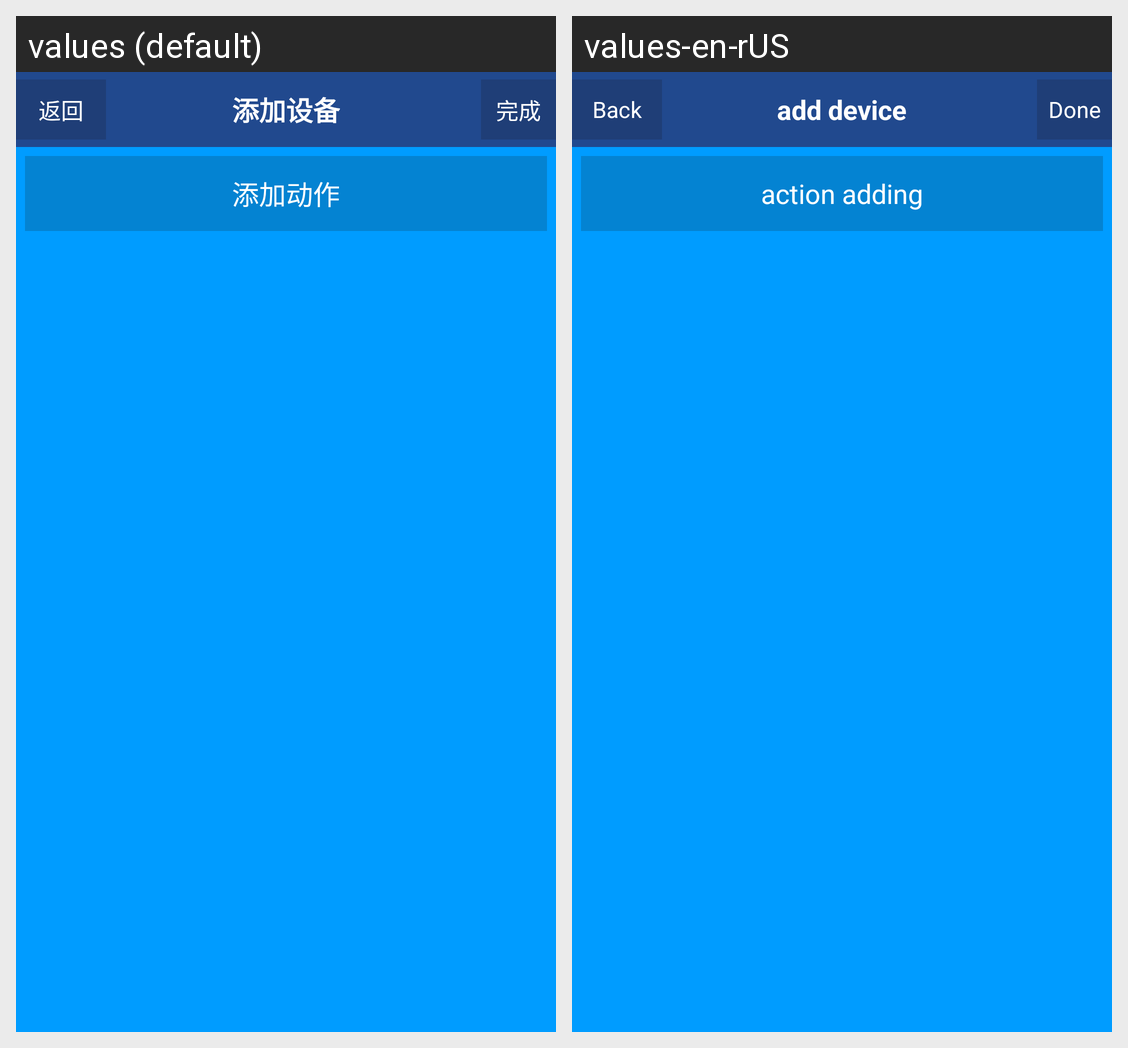

Strings drawn on this Android screen and how each of the app's shown locales translates them:
Android screen res/layout/csst_modeladd_editorlistview.xml rendered under 2 locales, left to right: values (default), values-en-rUS. Device: Nexus 5 (rendered at 1080×1920; each locale shown at half size, 540×960, under a caption strip naming it); theme AppTheme.
Strings drawn on this screen, with the default value and each locale's value (text and hints the layout hard-codes, and strings that could not be matched under every locale, appear in the picture but are not listed):

csst_back
  values: 返回
  values-en-rUS: Back

csst_adddevice
  values: 添加设备
  values-en-rUS: add device

csst_done
  values: 完成
  values-en-rUS: Done

csst_model_actionadd
  values: 添加动作
  values-en-rUS: action adding
